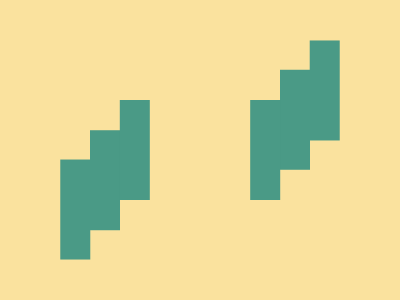

Write the HTML and CSS that draws this image.

<!DOCTYPE html>
<html>

<head>
    <meta charset='utf-8'>
    <meta http-equiv='X-UA-Compatible' content='IE=edge'>
    <title>CSS Battle Daily Target Solution - September 08, 2025</title>
    <meta name='viewport' content='width=device-width, initial-scale=1'>
    <style>
        * {
            margin: 0;
            padding: 0;
        }

        body {
            min-height: 100vh;
            background: radial-gradient(#FAE29E, #4A9A86);
            display: grid;
            place-items: center;
        }

        .wrapper {
            height: 300px;
            width: 400px;
            background: #FAE29E;
            position: relative;
            overflow: hidden;

            * {
                position: absolute;
                margin: 25% 185px;
                height: 100px;
                width: 30px;
                color: #4A9A86;
                box-shadow: 69q 0, 95px -32q, 132q -63q;
            }
        }

        p+p {
            scale: -1
        }
    </style>
</head>

<body>
    <div class="wrapper">
        <p>
        </p>
        <p>
        </p>
    </div>
</body>

</html>
